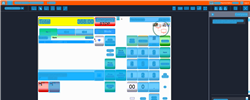
Task: Trigger Based Attended Automation
Workflow: NAMOS_PH_PayWithLocalAccount_CardNumber

Step 1: Computer Vision in window 'Web Rep Console*' (msedge.exe)

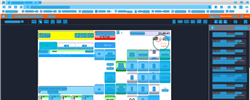
Step 2: CV refresh

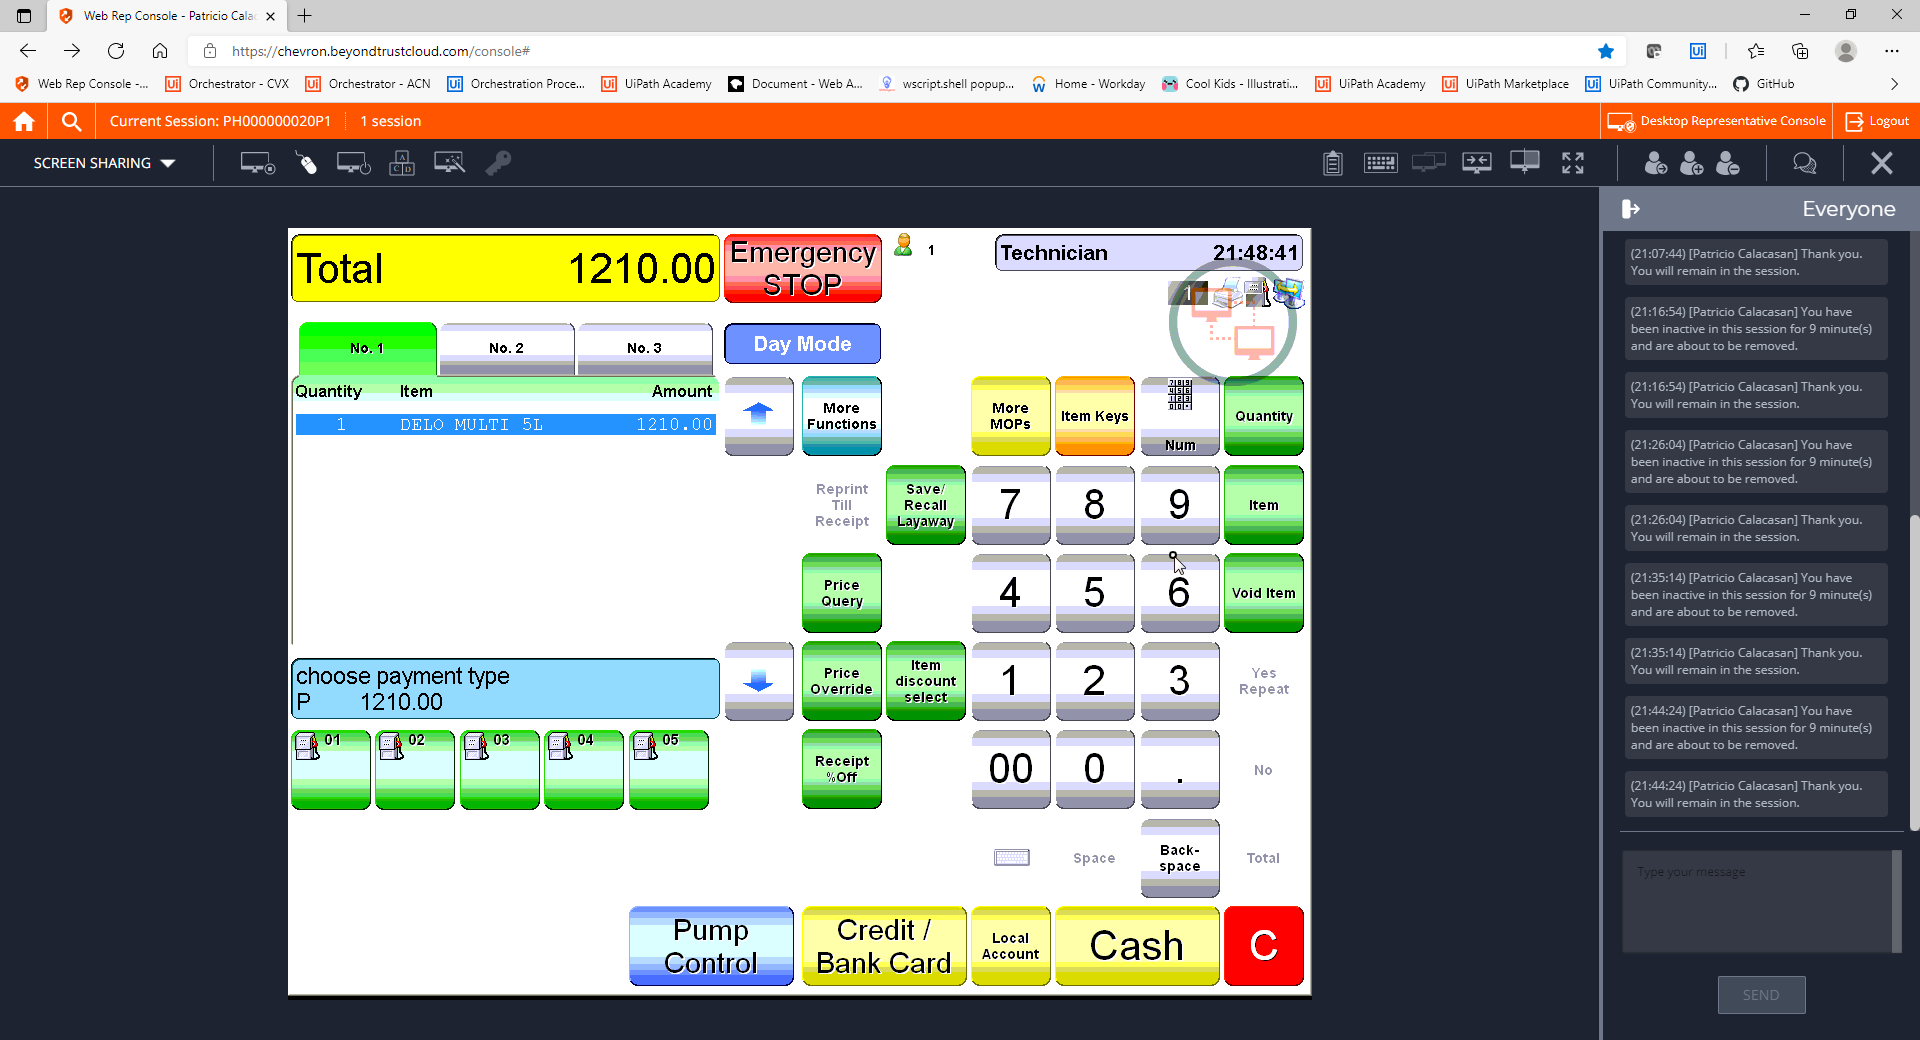
Step 3: CVCache

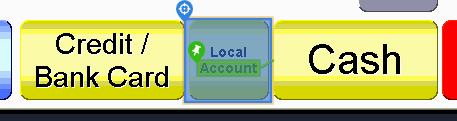
Step 4 [try]: CV Click - Button

Step 5: CvDescriptor (same screen as step 4)

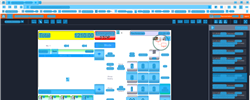
Step 6: CV refresh

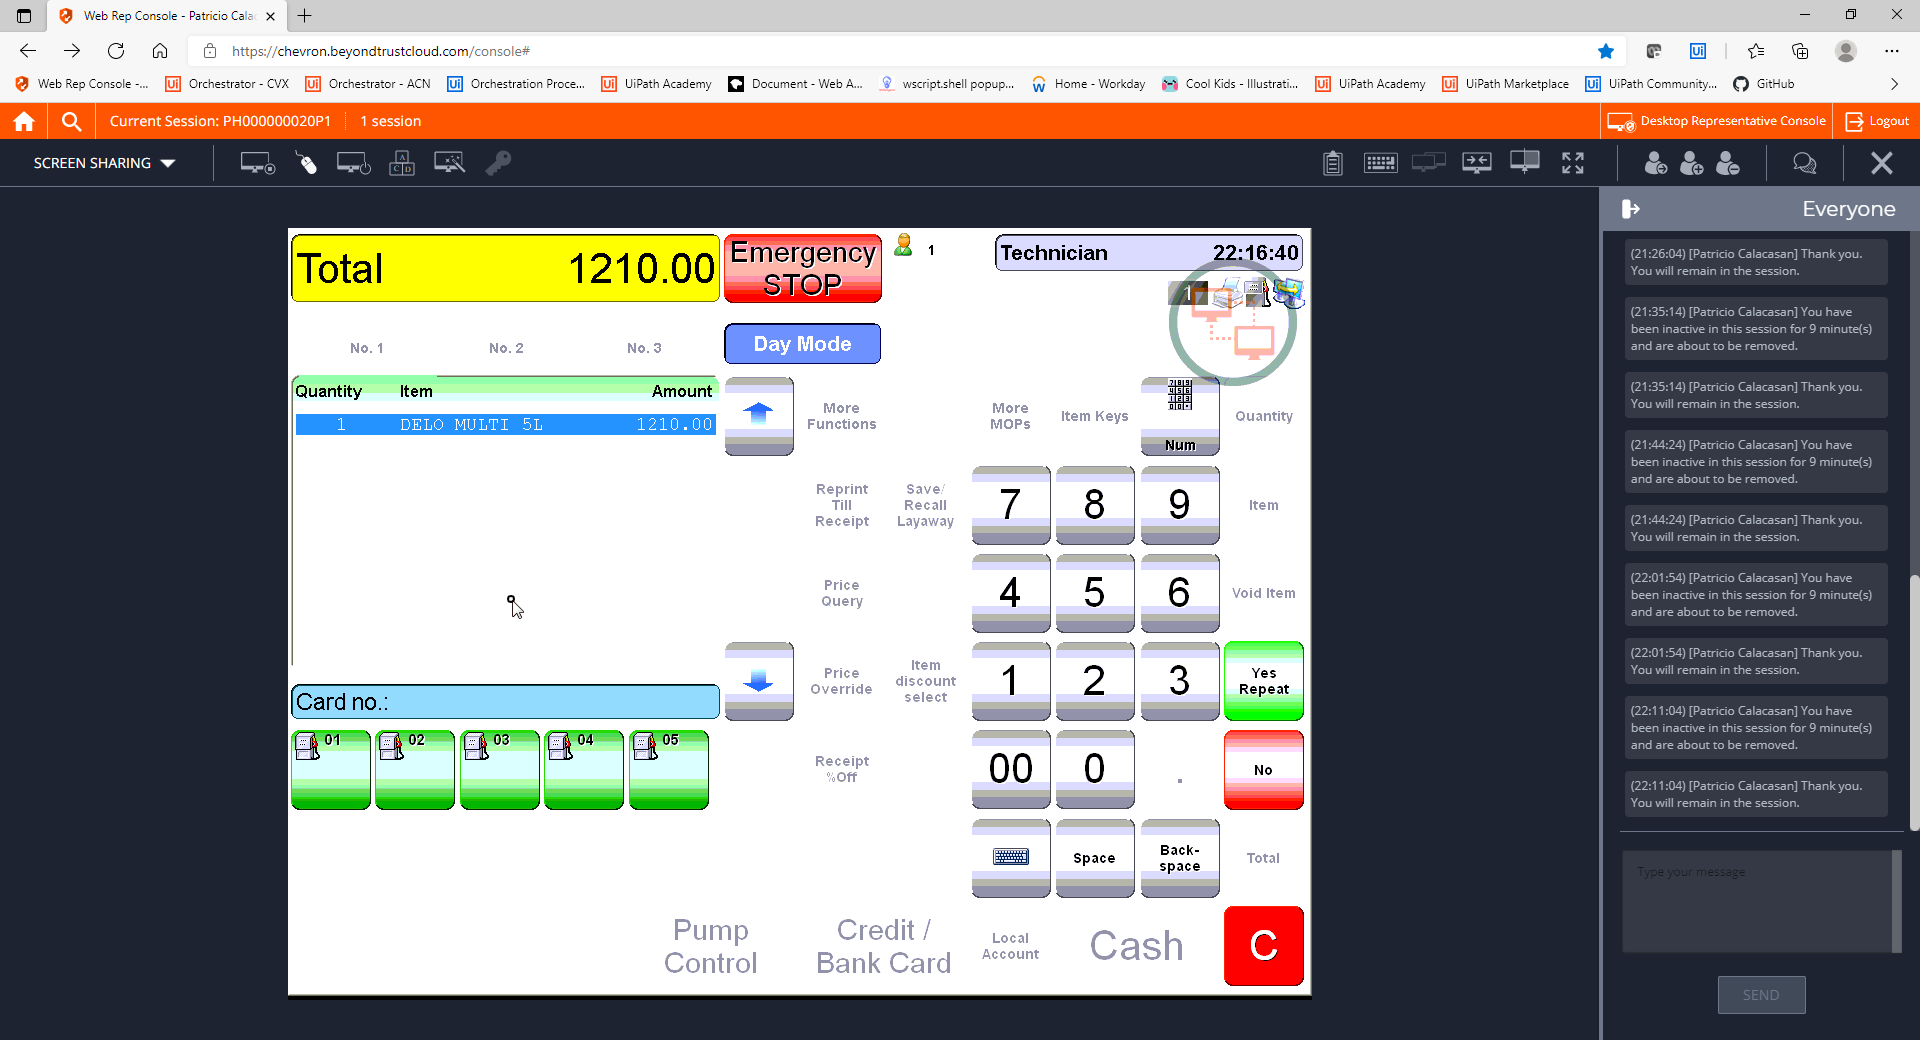
Step 7: CVCache

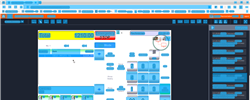
Step 8: CV refresh

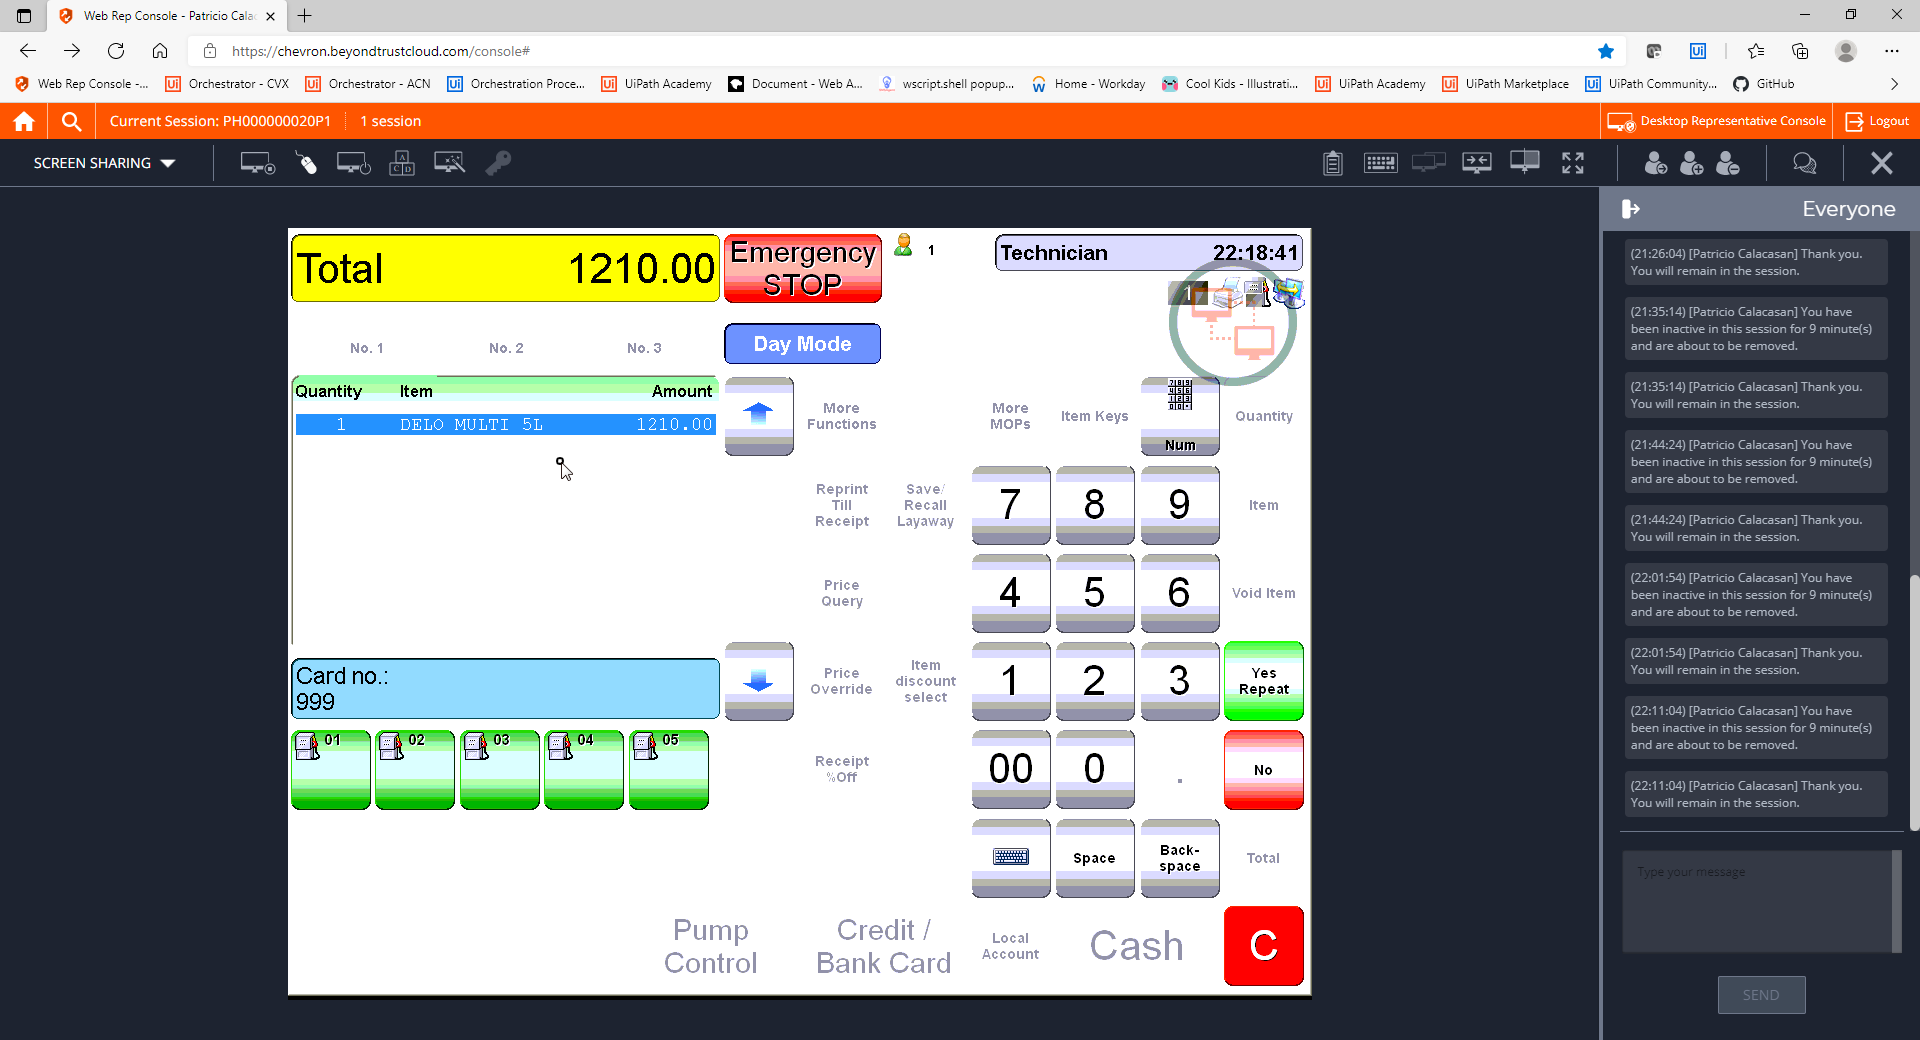
Step 9: CVCache

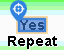
Step 10 [try]: CV Click - Text

Step 11: CvDescriptor (same screen as step 10)

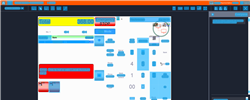
Step 12: CVRefresh

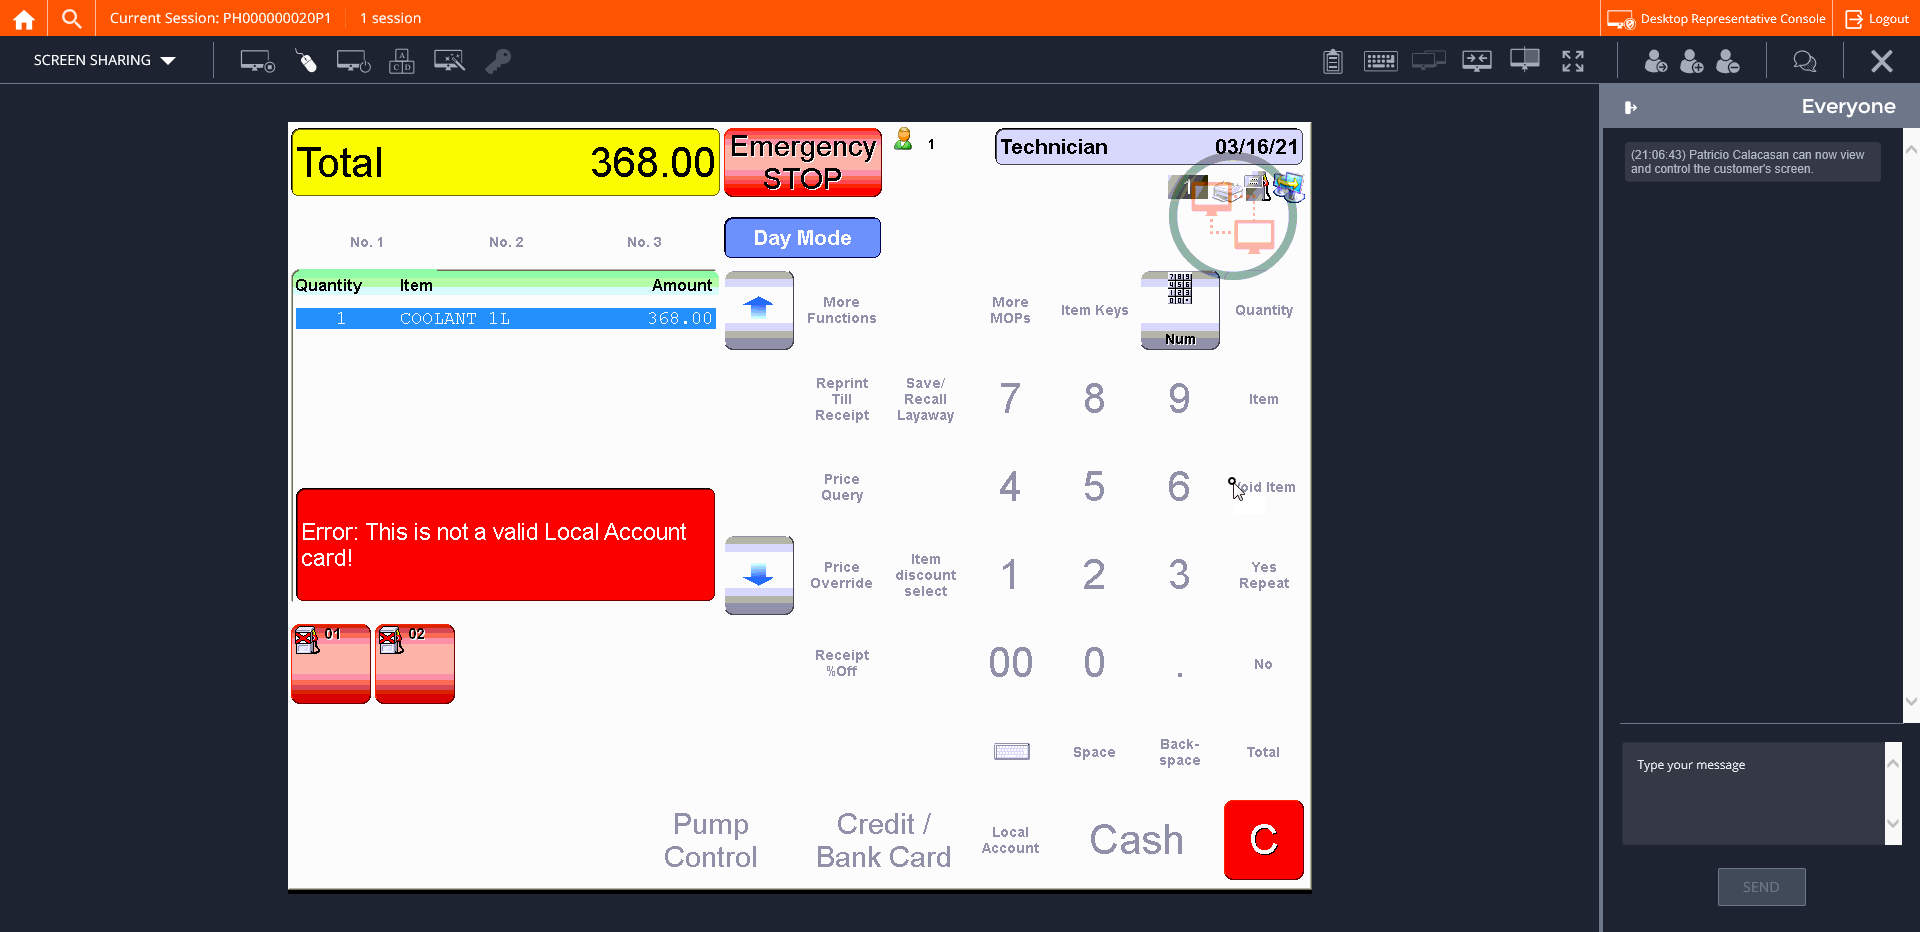
Step 13: CVCache

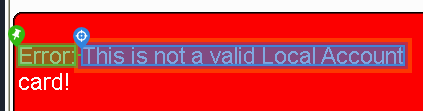
Step 14 [try]: get-text

Step 15: CvDescriptor (same screen as step 14)

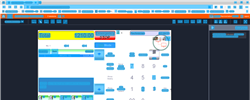
Step 16: CV refresh

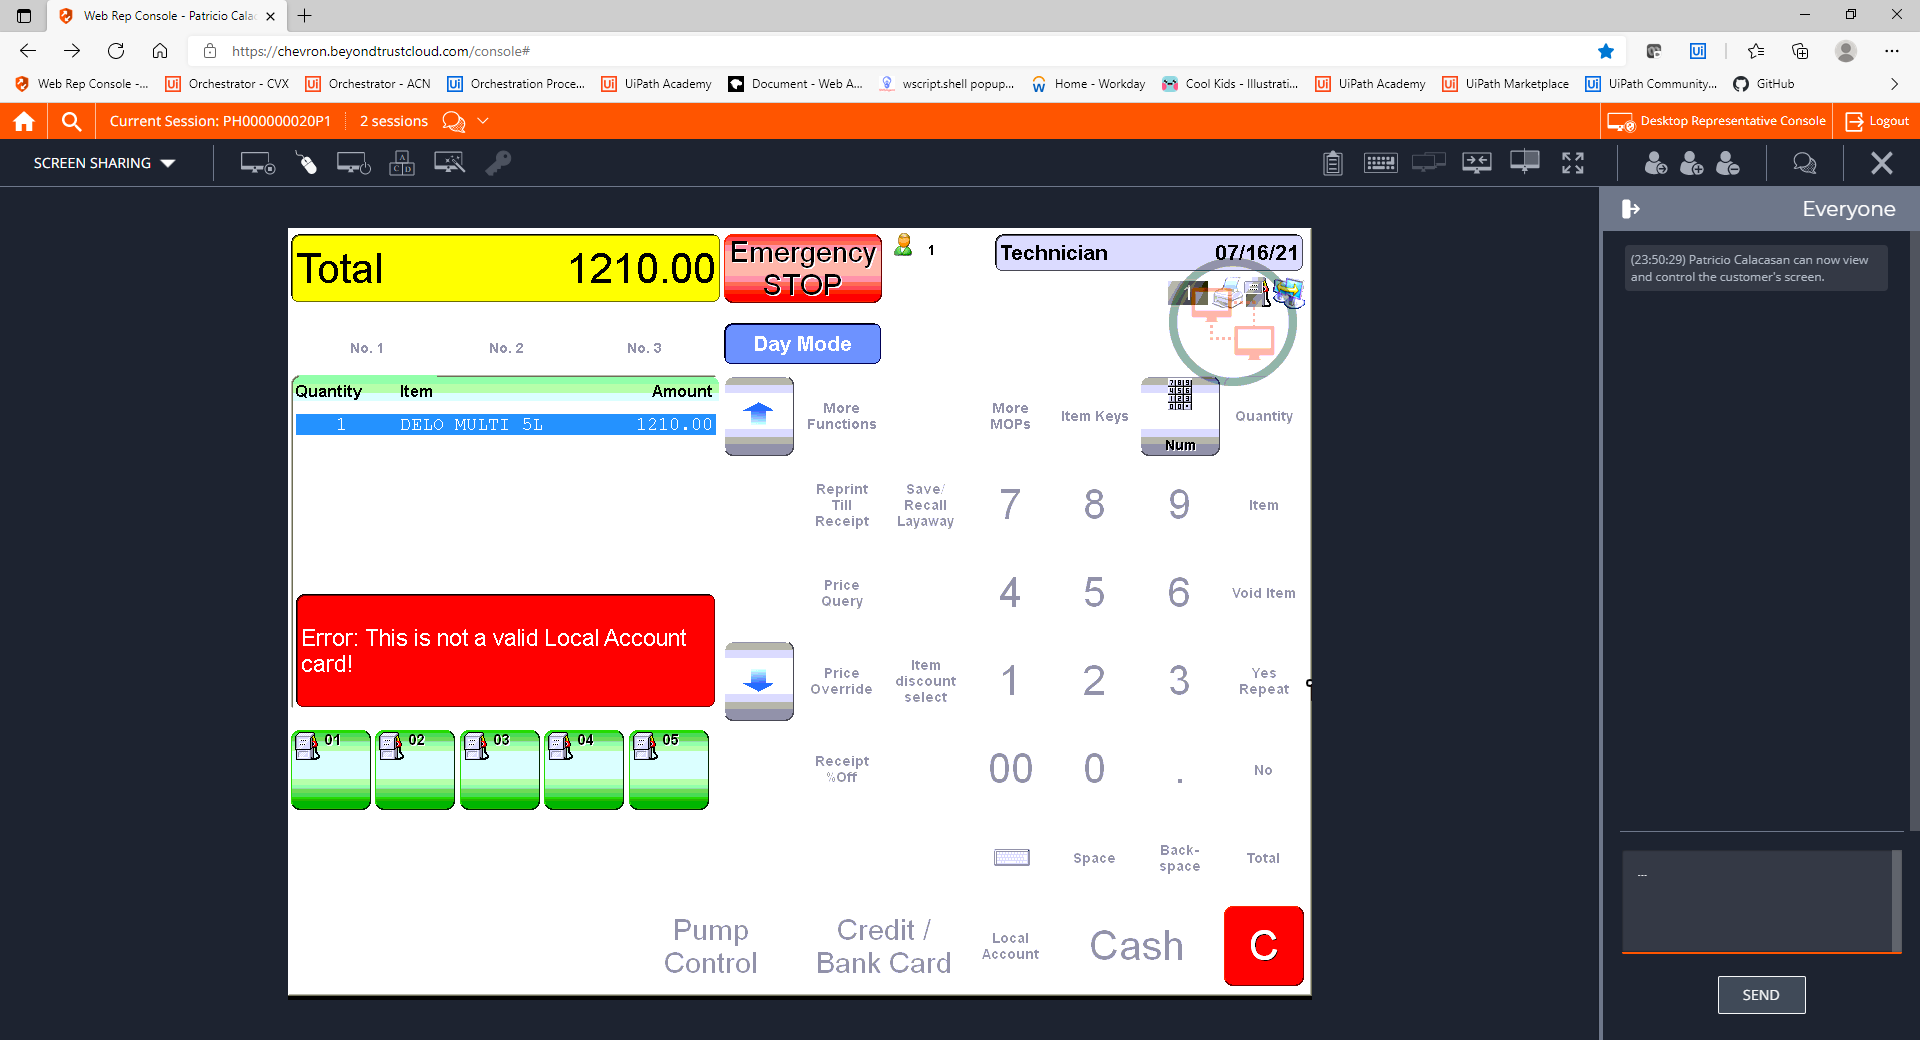
Step 17: CVCache

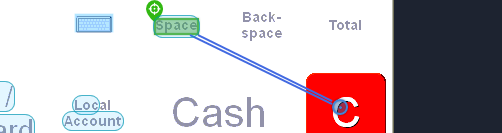
Step 18 [try]: CV Click - Text

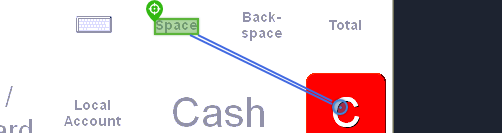
Step 19: CvDescriptor

Step 20: CV refresh (same screen as step 1)

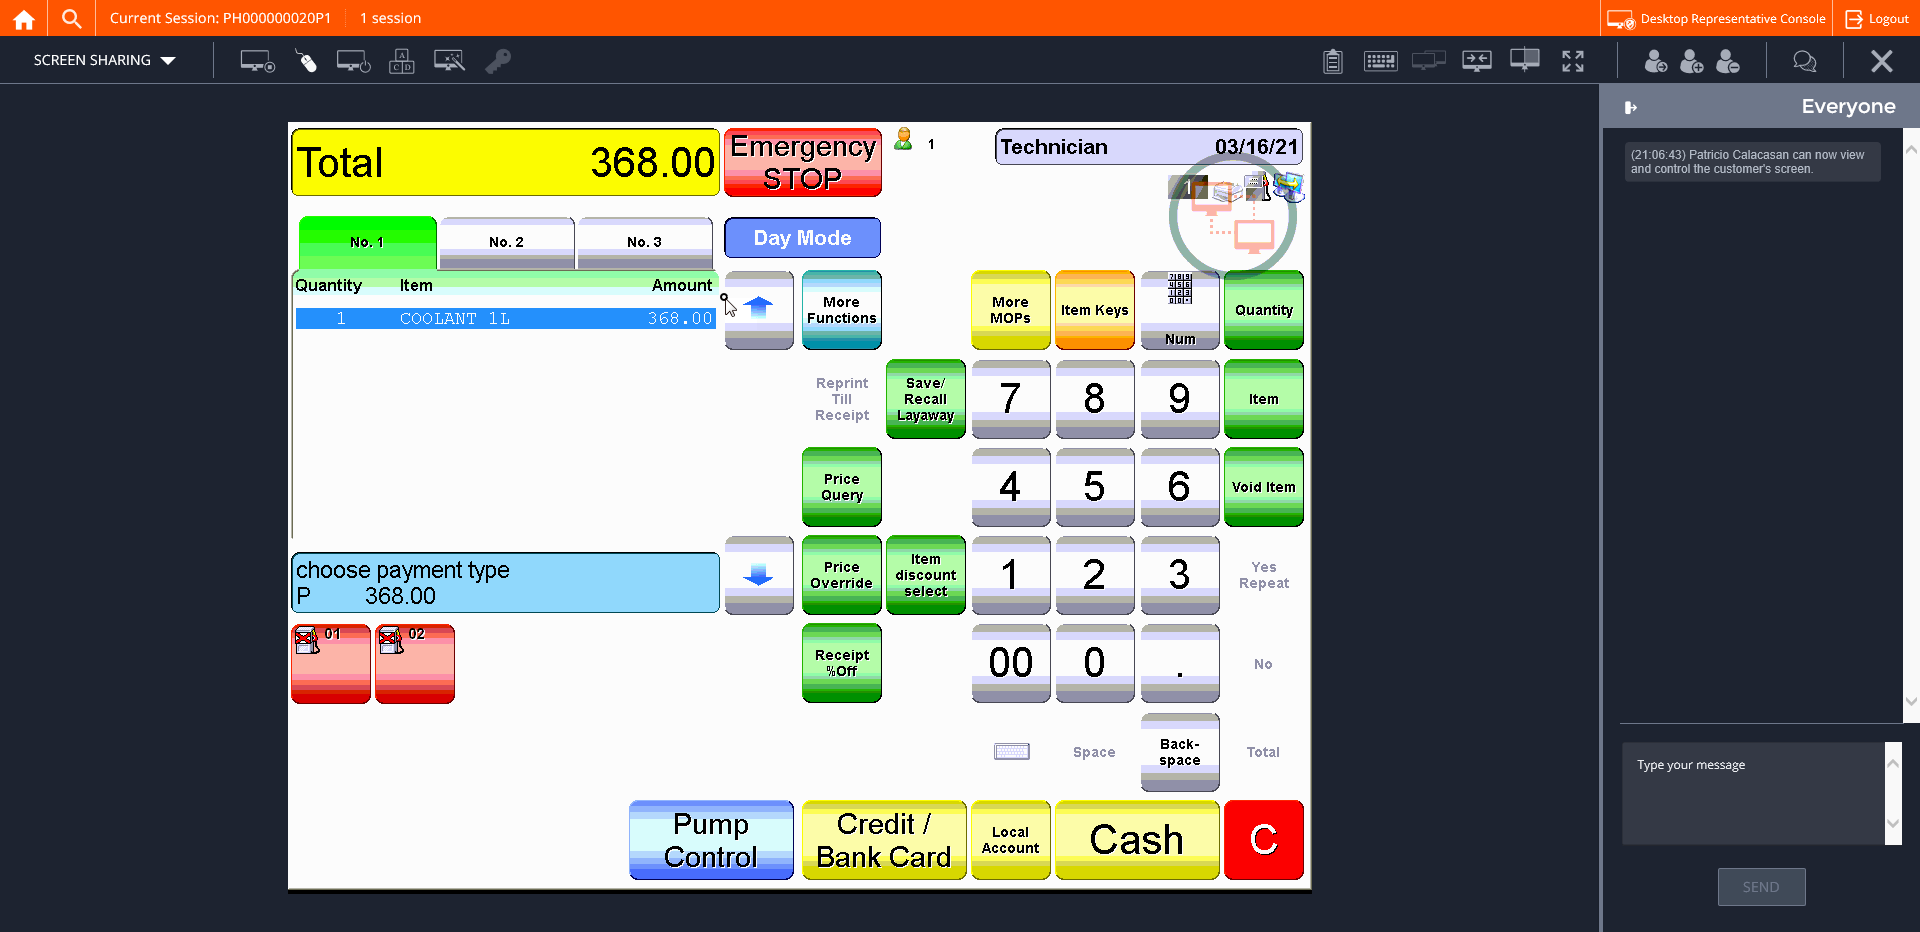
Step 21: CVCache

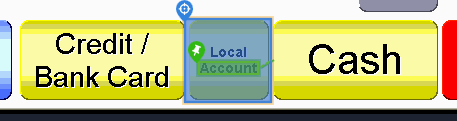
Step 22 [try]: CV Click - Button

Step 23: CvDescriptor (same screen as step 22)

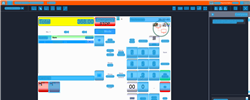
Step 24: CVRefresh

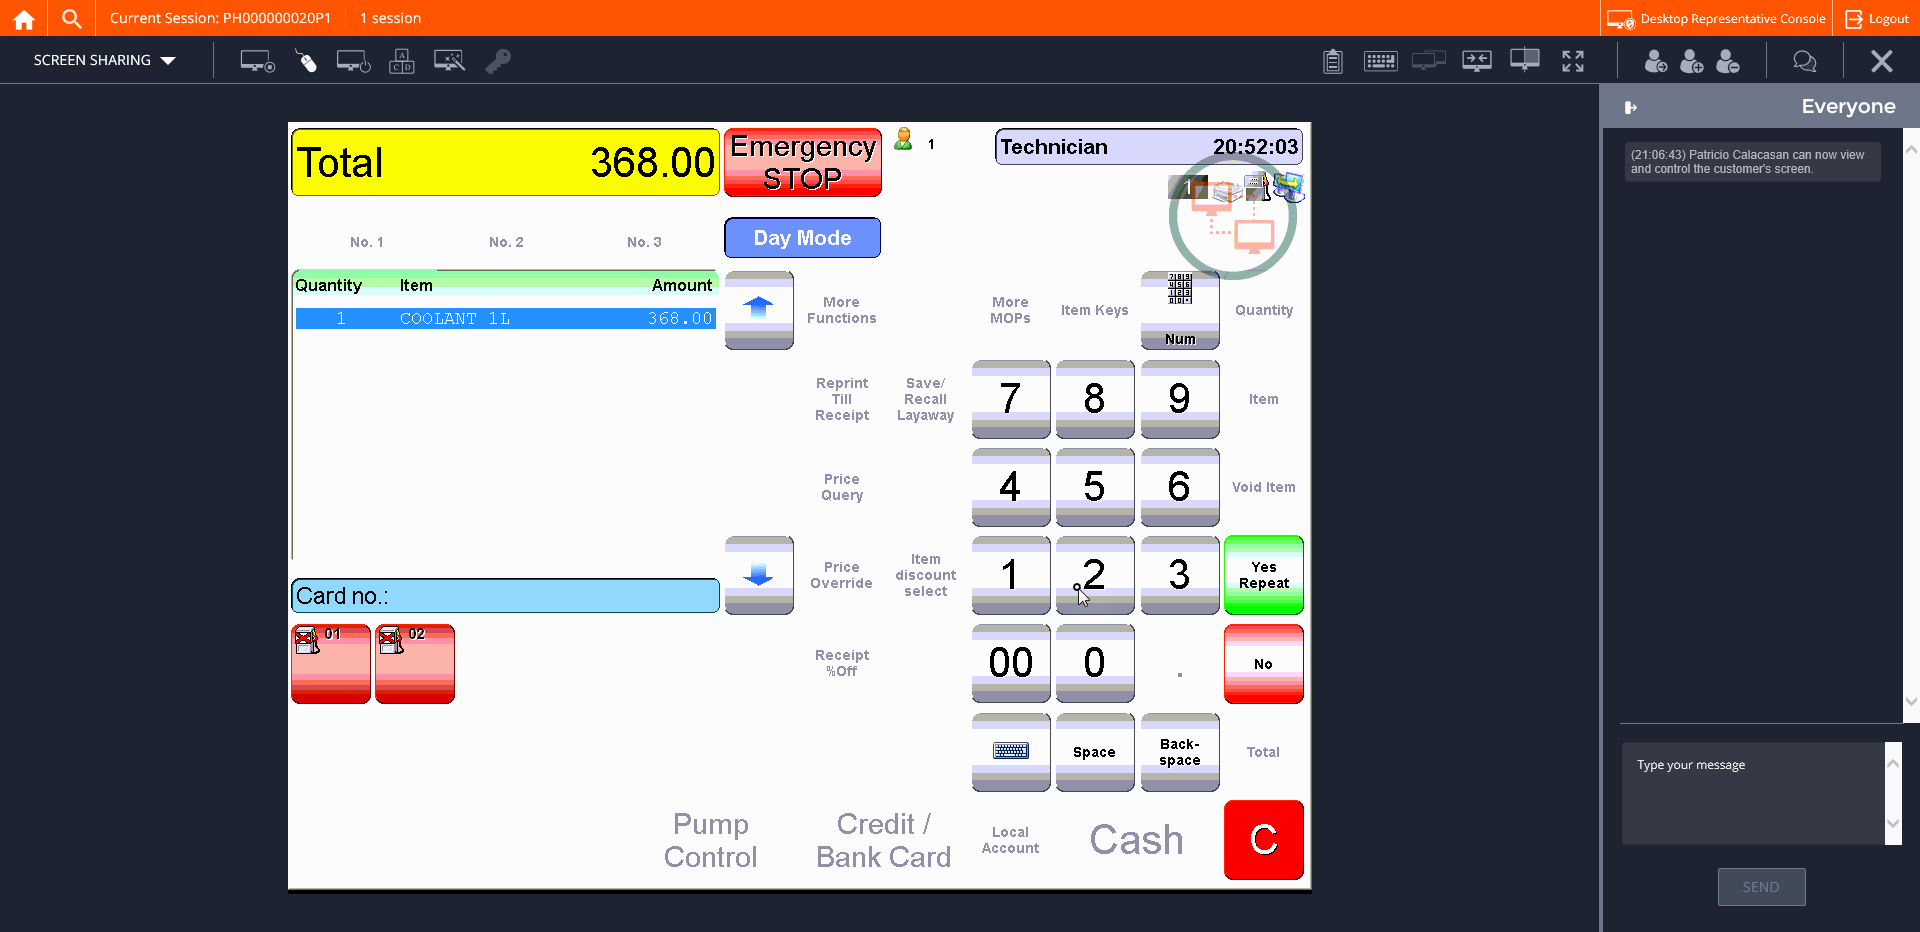
Step 25: CVCache

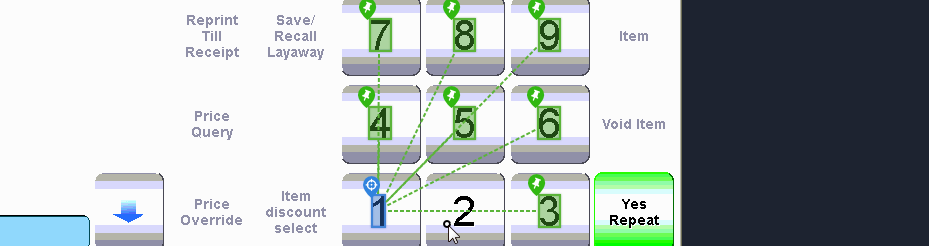
Step 26 [try]: CV Click - Text

Step 27: CvDescriptor (same screen as step 26)

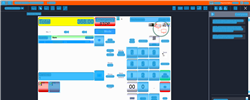
Step 28: CV refresh

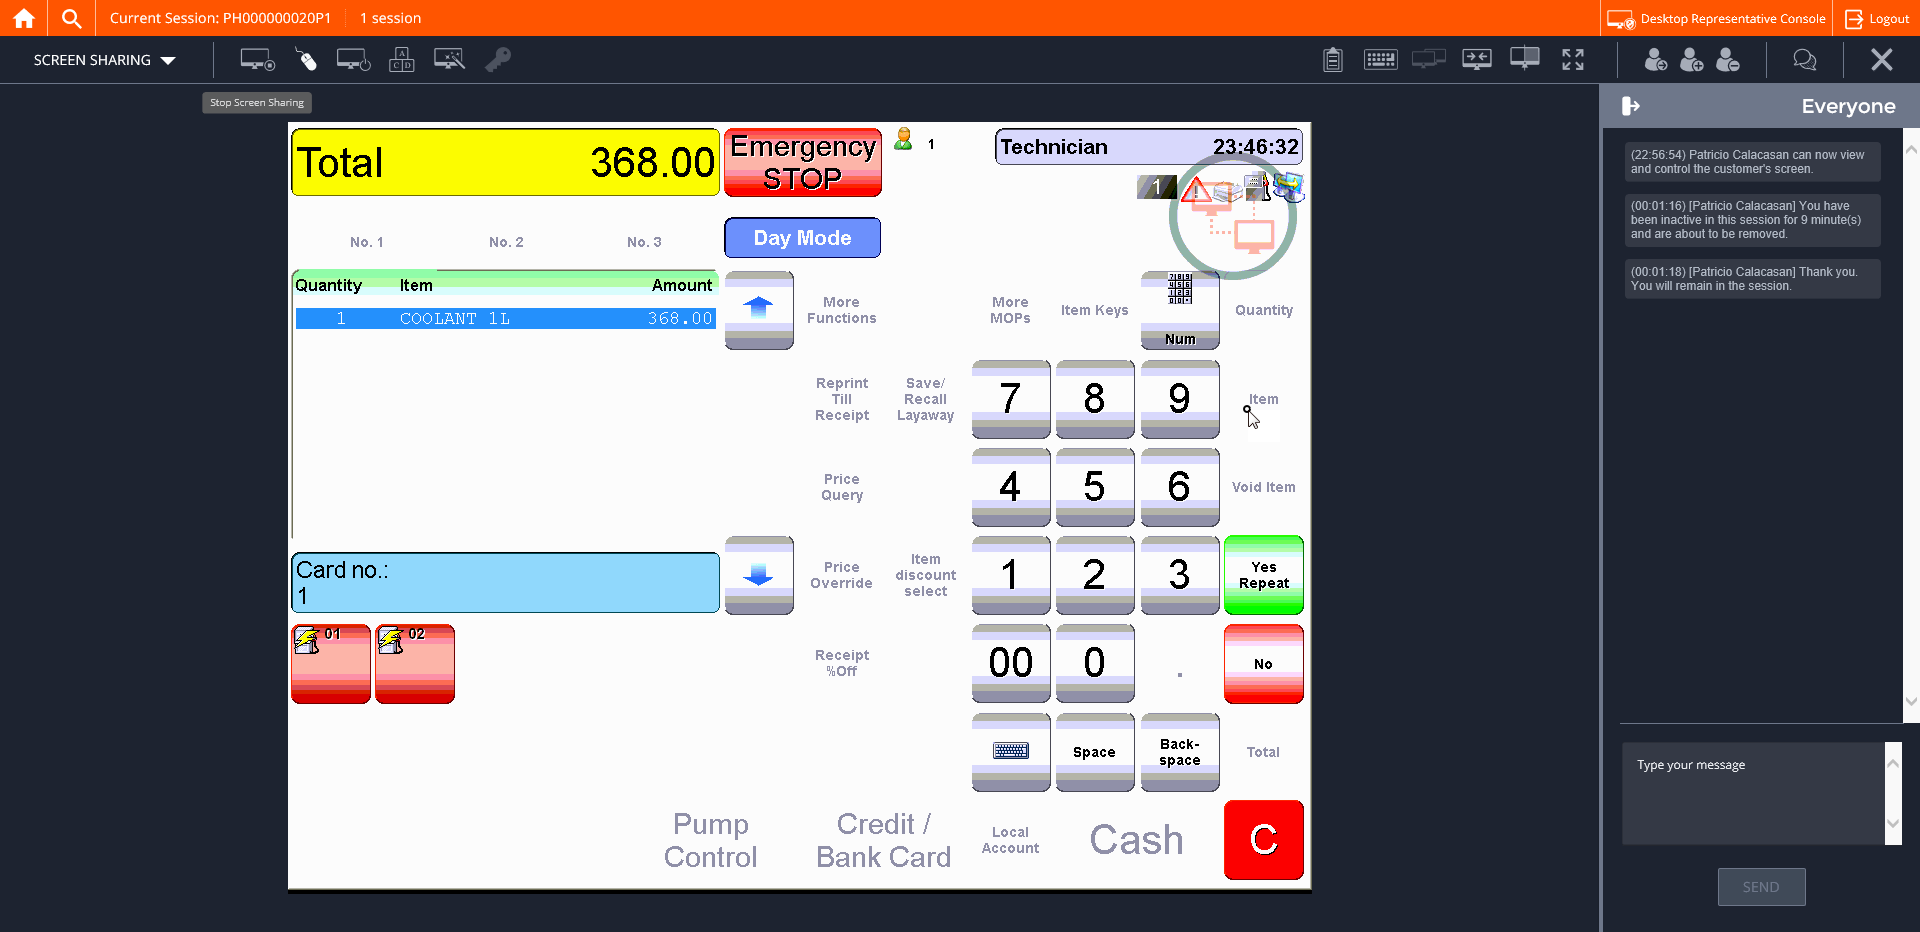
Step 29: CVCache

Step 30 [try]: CV Click - Text (same screen as step 10)

Step 31: CvDescriptor (same screen as step 10)

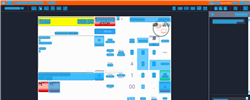
Step 32: CV refresh

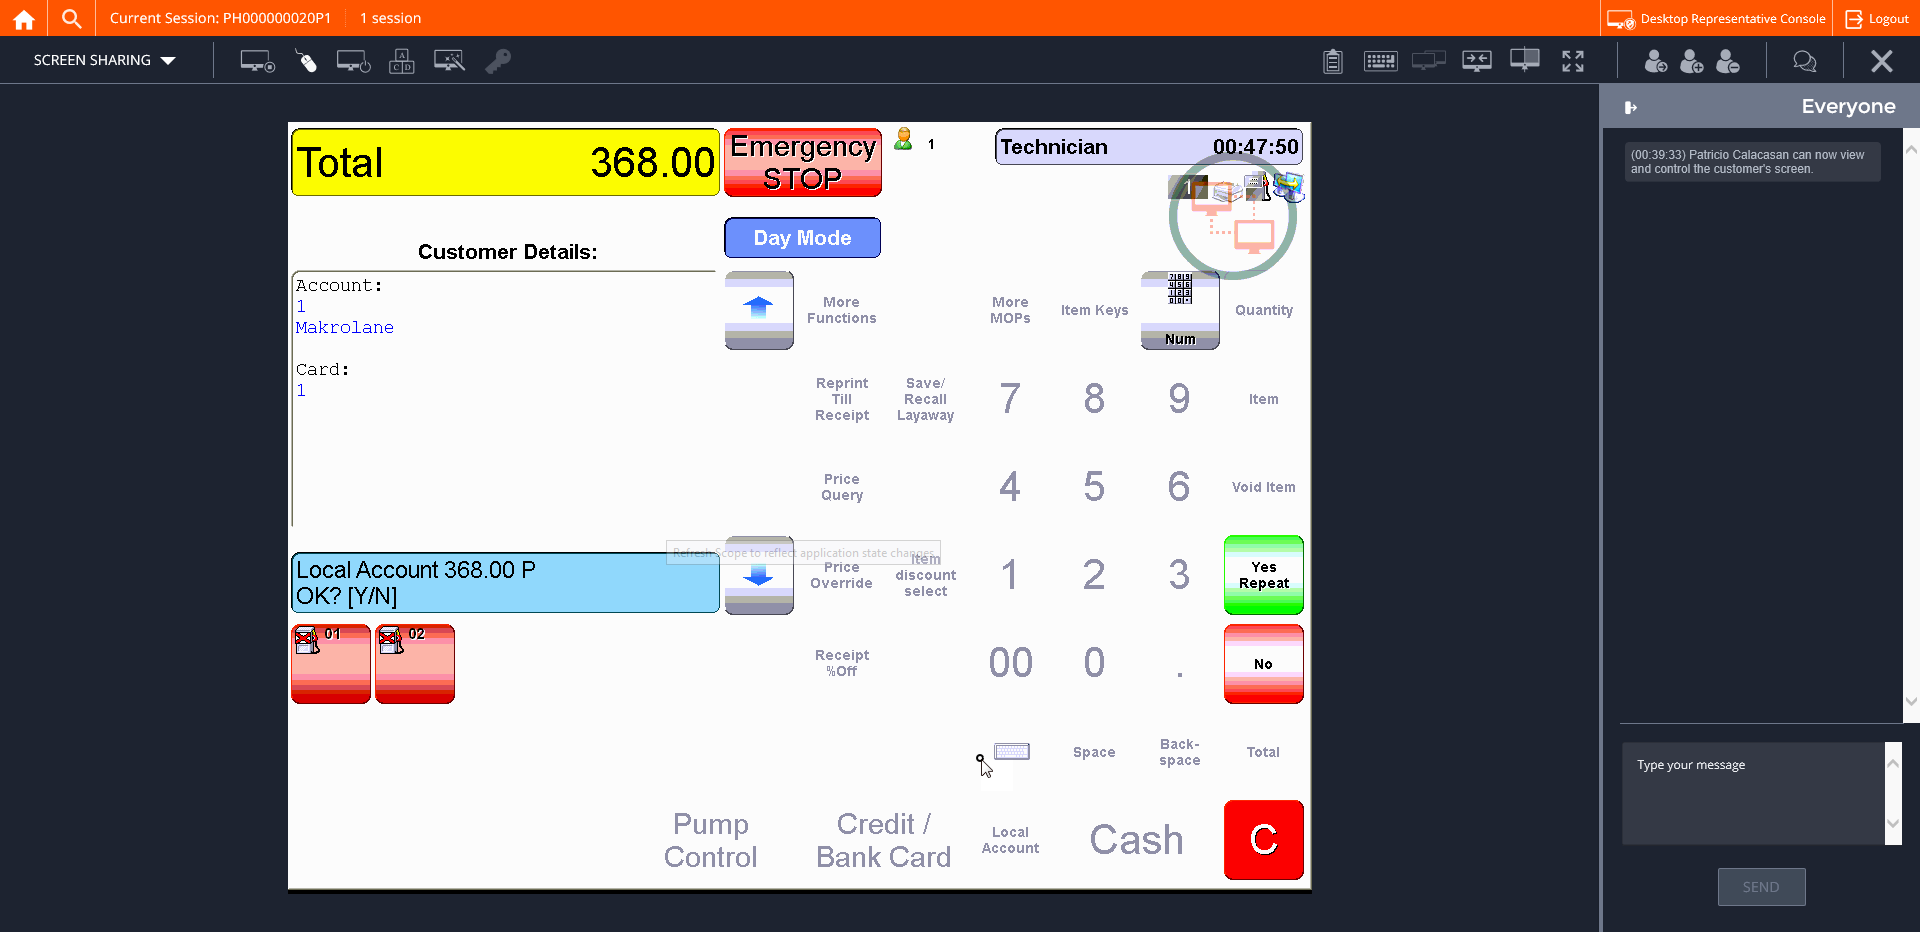
Step 33: CVCache

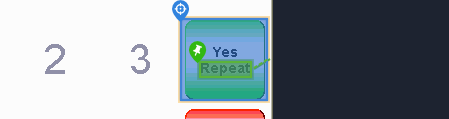
Step 34 [try]: CV Click - Button

Step 35: CvDescriptor (same screen as step 34)

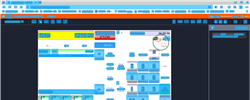
Step 36: CV refresh

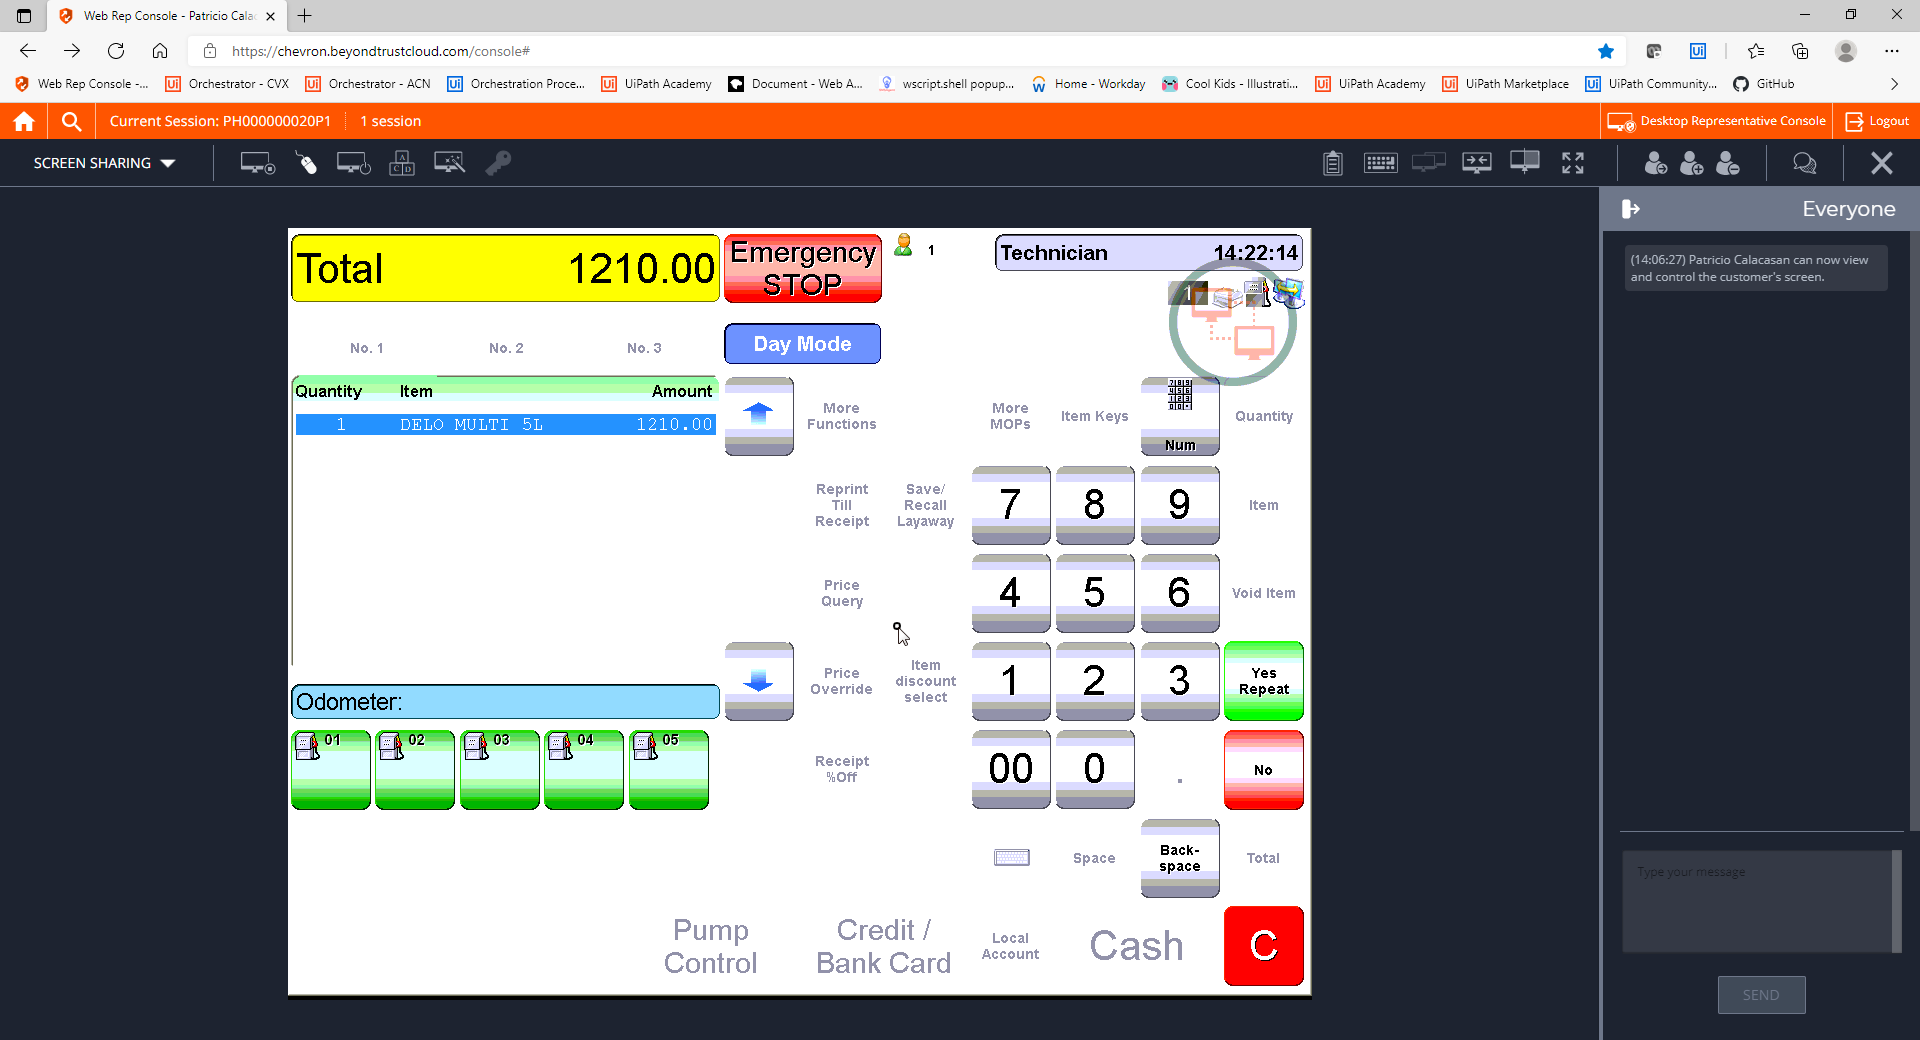
Step 37: CVCache

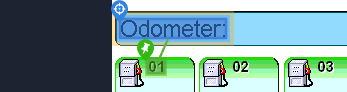
Step 38: get-text

Step 39: CvDescriptor (same screen as step 38)